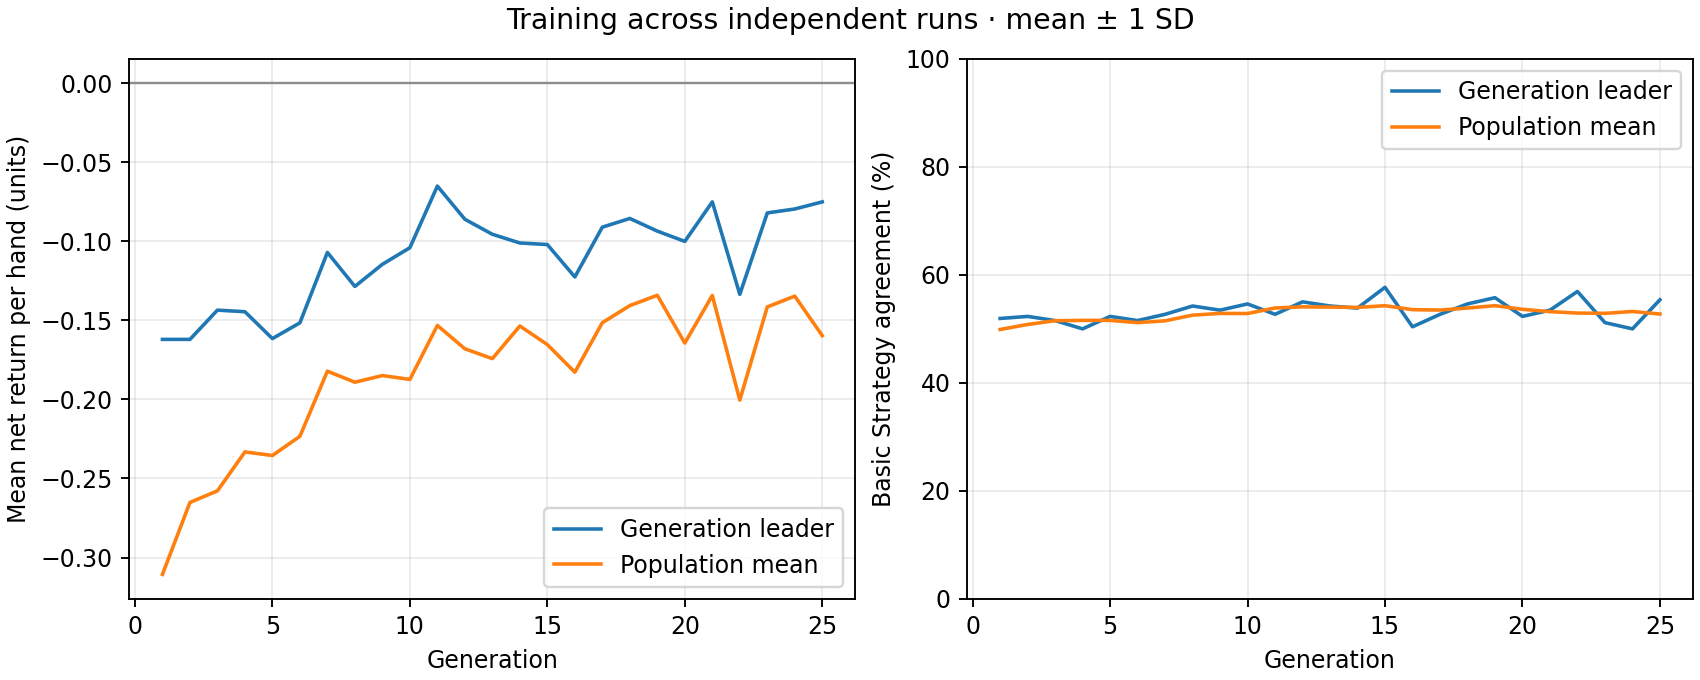

The table this chart was drawn from, first rows:
generation, best_fitness_mean, best_fitness_sd, average_fitness_mean, average_fitness_sd, best_match_pct_mean, best_match_pct_sd, population_match_pct_mean, population_match_pct_sd
1, -0.162, 0.0, -0.3107, 0.0, 51.92, 0.0, 49.88, 0.0
2, -0.162, 0.0, -0.2651, 0.0, 52.31, 0.0, 50.81, 0.0
3, -0.1435, 0.0, -0.2578, 0.0, 51.54, 0.0, 51.51, 0.0
4, -0.1445, 0.0, -0.2332, 0.0, 50.0, 0.0, 51.56, 0.0
5, -0.1615, 0.0, -0.2355, 0.0, 52.31, 0.0, 51.57, 0.0
6, -0.1515, 0.0, -0.2233, 0.0, 51.54, 0.0, 51.15, 0.0
7, -0.107, 0.0, -0.1821, 0.0, 52.69, 0.0, 51.49, 0.0
8, -0.1285, 0.0, -0.1891, 0.0, 54.23, 0.0, 52.54, 0.0
9, -0.1145, 0.0, -0.1849, 0.0, 53.46, 0.0, 52.86, 0.0
10, -0.104, 0.0, -0.1873, 0.0, 54.62, 0.0, 52.84, 0.0
11, -0.065, 0.0, -0.1532, 0.0, 52.69, 0.0, 53.87, 0.0
12, -0.086, 0.0, -0.1679, 0.0, 55, 0.0, 54.08, 0.0
13, -0.0955, 0.0, -0.1742, 0.0, 54.23, 0.0, 54.03, 0.0
14, -0.101, 0.0, -0.1535, 0.0, 53.85, 0.0, 53.97, 0.0
15, -0.102, 0.0, -0.1653, 0.0, 57.69, 0.0, 54.29, 0.0
16, -0.1225, 0.0, -0.1827, 0.0, 50.38, 0.0, 53.56, 0.0
17, -0.091, 0.0, -0.1514, 0.0, 52.69, 0.0, 53.48, 0.0
18, -0.0855, 0.0, -0.1406, 0.0, 54.62, 0.0, 53.85, 0.0
19, -0.0935, 0.0, -0.1341, 0.0, 55.77, 0.0, 54.29, 0.0
20, -0.1, 0.0, -0.1643, 0.0, 52.31, 0.0, 53.62, 0.0
21, -0.075, 0.0, -0.1342, 0.0, 53.46, 0.0, 53.19, 0.0
22, -0.1335, 0.0, -0.2004, 0.0, 56.92, 0.0, 52.92, 0.0
23, -0.082, 0.0, -0.1415, 0.0, 51.15, 0.0, 52.87, 0.0
24, -0.0795, 0.0, -0.1346, 0.0, 50.0, 0.0, 53.22, 0.0
25, -0.075, 0.0, -0.1596, 0.0, 55.38, 0.0, 52.75, 0.0
